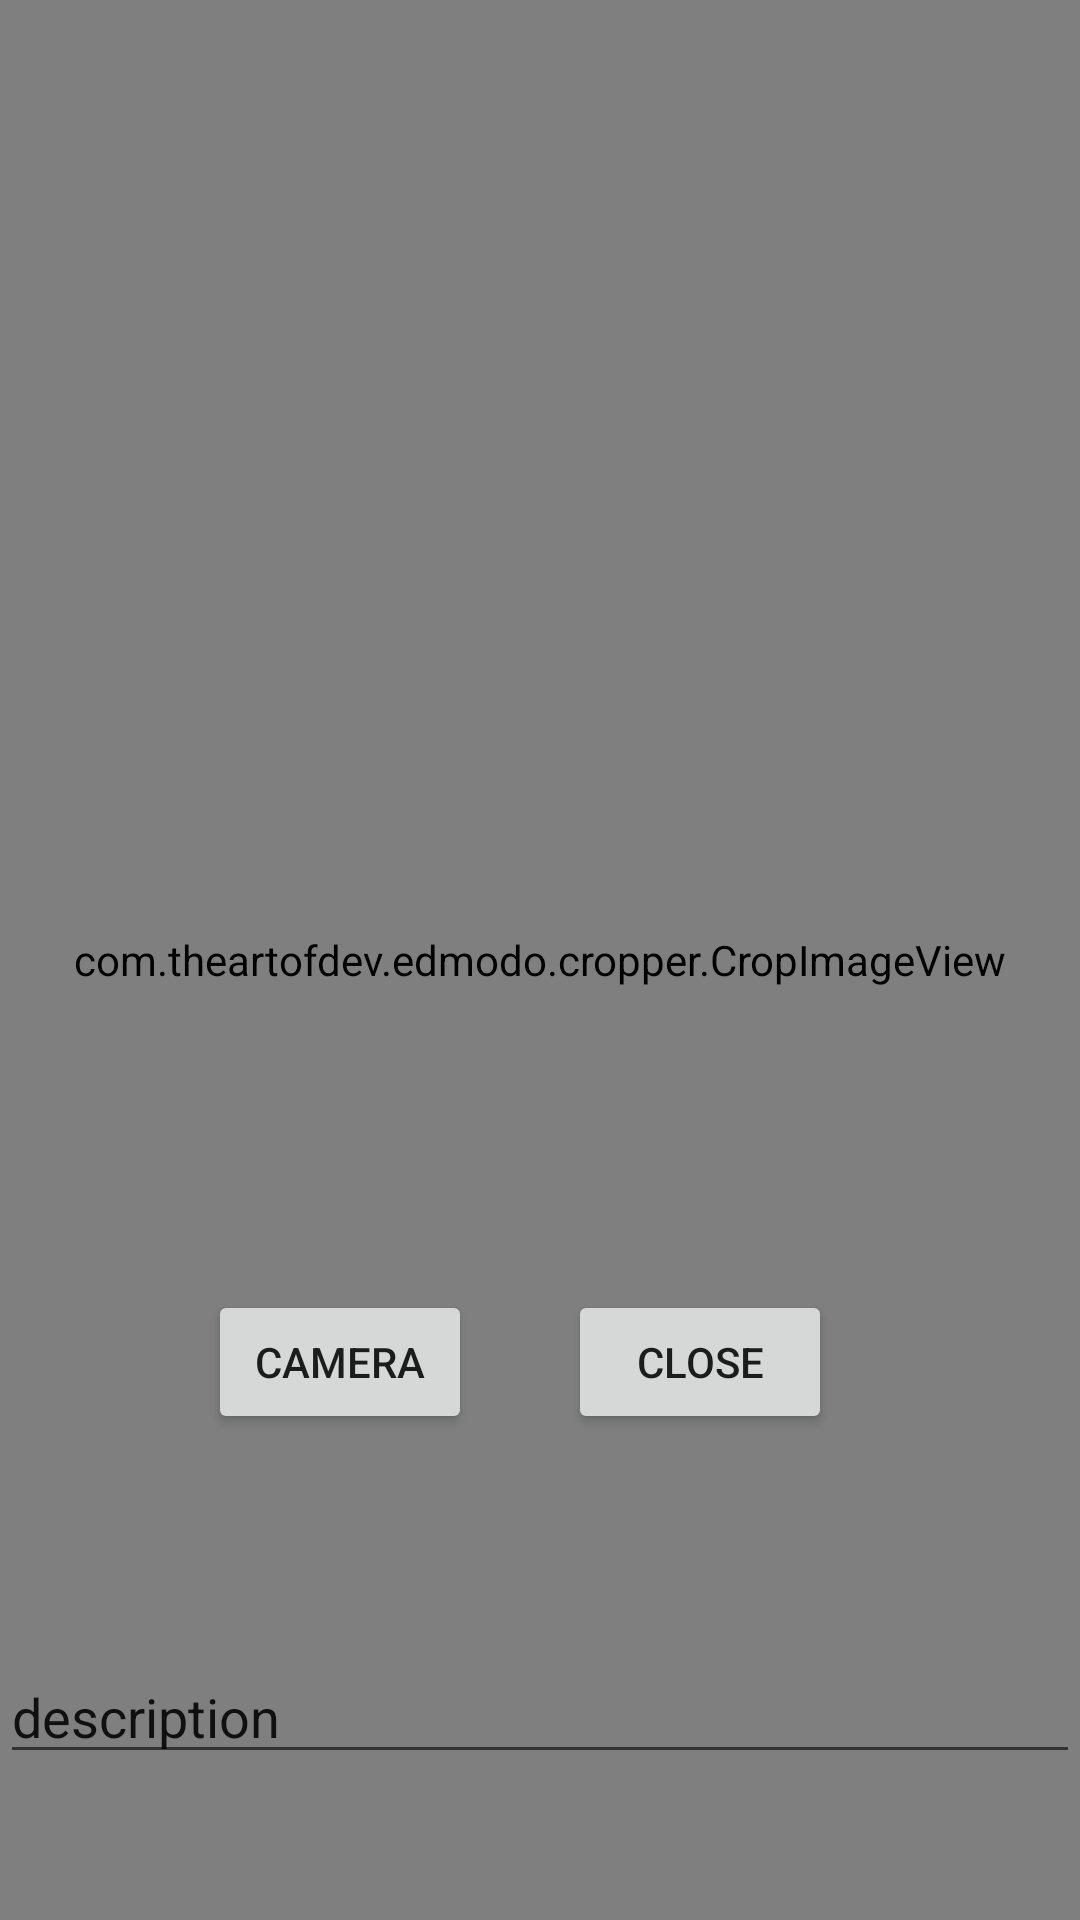

The Android layout XML behind this screen, and the referenced resources:
<!-- AndroidManifest.xml: application theme Theme.TravelJournal -->
<!-- res/layout/activity_journal_entry.xml -->
<?xml version="1.0" encoding="utf-8"?>
<androidx.constraintlayout.widget.ConstraintLayout xmlns:android="http://schemas.android.com/apk/res/android"
    xmlns:app="http://schemas.android.com/apk/res-auto"
    xmlns:tools="http://schemas.android.com/tools"
    android:layout_width="match_parent"
    android:layout_height="match_parent"
    tools:context=".JournalEntryActivity">

    <ImageView
        android:id="@+id/displayImageView"
        android:layout_width="300dp"
        android:layout_height="300dp"
        app:layout_constraintBottom_toBottomOf="parent"
        app:layout_constraintEnd_toEndOf="parent"
        app:layout_constraintHorizontal_bias="0.495"
        app:layout_constraintStart_toStartOf="parent"
        app:layout_constraintTop_toTopOf="parent"
        app:layout_constraintVertical_bias="0.218"
        app:srcCompat="@drawable/ic_launcher_background" />


    


    <com.theartofdev.edmodo.cropper.CropImageView
        android:id="@+id/cropImageView"
        android:layout_width="match_parent"
        android:layout_height="0dp"
        android:layout_weight="1"
        app:layout_constraintBottom_toBottomOf="parent"
        app:layout_constraintEnd_toEndOf="parent"
        app:layout_constraintHorizontal_bias="0.0"
        app:layout_constraintStart_toStartOf="parent"
        app:layout_constraintTop_toTopOf="parent"
        app:layout_constraintVertical_bias="0.0" />

    <Button
        android:id="@+id/cameraBtn"
        android:layout_width="wrap_content"
        android:layout_height="wrap_content"
        android:layout_marginTop="56dp"
        android:text="Camera"
        app:layout_constraintEnd_toEndOf="parent"
        app:layout_constraintHorizontal_bias="0.255"
        app:layout_constraintStart_toStartOf="parent"
        app:layout_constraintTop_toBottomOf="@+id/displayImageView" />

    <Button
        android:id="@+id/galleryBtn"
        android:layout_width="wrap_content"
        android:layout_height="wrap_content"
        android:layout_marginStart="32dp"
        android:text="close"
        app:layout_constraintBottom_toBottomOf="@+id/cameraBtn"
        app:layout_constraintStart_toEndOf="@+id/cameraBtn"
        app:layout_constraintTop_toTopOf="@+id/cameraBtn" />

    <EditText
        android:id="@+id/entryDescription"
        android:layout_width="match_parent"
        android:layout_height="wrap_content"
        android:hint="description"
        android:layout_marginTop="176dp"
        android:ems="10"
        android:inputType="textPersonName"
        android:text="description"
        app:layout_constraintBottom_toBottomOf="parent"
        app:layout_constraintEnd_toEndOf="parent"
        app:layout_constraintHorizontal_bias="0.432"
        app:layout_constraintStart_toStartOf="parent"
        app:layout_constraintTop_toBottomOf="@+id/displayImageView"
        app:layout_constraintVertical_bias="0.0" />
</androidx.constraintlayout.widget.ConstraintLayout>
<!-- resources referenced by this layout -->
<resources>
  <style name="Theme.TravelJournal" parent="Theme.MaterialComponents.DayNight.NoActionBar">
          
          <item name="colorPrimary">@color/black</item>
          <item name="colorPrimaryVariant">@color/purple_700</item>
          <item name="colorOnPrimary">@color/white</item>
          
          <item name="colorSecondary">@color/white</item>
          <item name="colorSecondaryVariant">@color/teal_700</item>
          <item name="colorOnSecondary">@color/black</item>
  
          
          <item name="android:statusBarColor" tools:targetApi="l">?attr/colorPrimaryVariant</item>
          
      </style>
  <!-- not gathered from this repository: default colours our renderer supplied (Android Studio template values) -->
  <color name="purple_700">#FF3700B3</color>
  <color name="teal_700">#FF018786</color>
  <color name="black">#FF000000</color>
  <color name="white">#FFFFFFFF</color>
</resources>
